Run: headless pygame with SDL's dummy video driver; simulated clock (each Clock.tick advances the game by its frame time, no real sleeping); random seed 0; keys injected as events and as key.get_pressed() state; no mouse input.
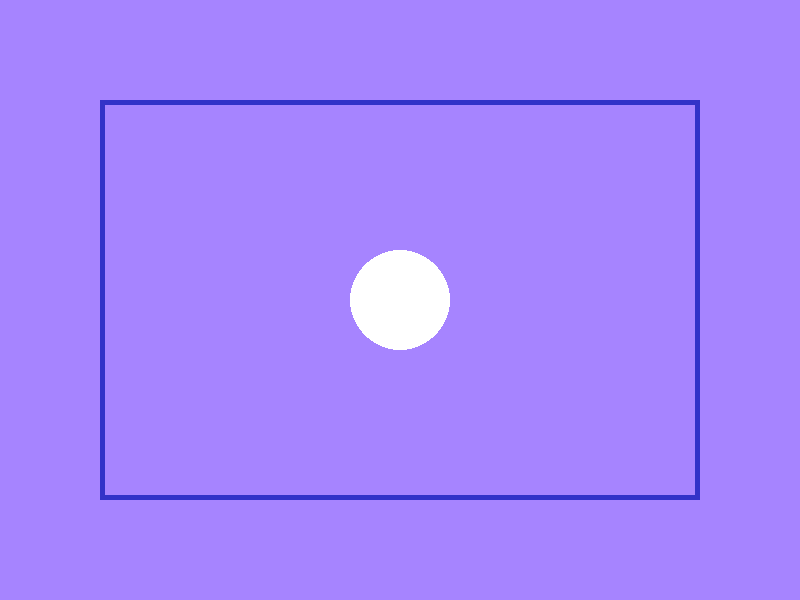
Frame 1 of 4 · flips 1–60 · no input
Frame 2 of 4 · flips 61–180 · tapped SPACE, RETURN · held RIGHT (→), D · screen unchanged from frame 1, image omitted
Frame 3 of 4 · flips 181–300 · held DOWN (↓), S · screen unchanged from frame 2, image omitted
Frame 4 of 4 · flips 301–420 · held LEFT (←), A, UP (↑), W · screen unchanged from frame 3, image omitted

The pygame program that drew these frames:

import pygame
import sys

pygame.init()

# Configuración de la pantalla
pantalla = pygame.display.set_mode((800, 600))
pygame.display.set_caption("Simulacion de mi pantalla - UNIDAD 2")

reloj = pygame.time.Clock()

# Variable para controlar qué mapa estamos viendo (empieza en el mapa 1)
mapa_actual = 1

ejecutar = True
while ejecutar:
    for evento in pygame.event.get():
        if evento.type == pygame.QUIT:
            ejecutar = False
        
        # Detectar cuando se presiona una tecla para cambiar de mapa
        if evento.type == pygame.KEYDOWN:
            if evento.key == pygame.K_1:
                mapa_actual = 1
            elif evento.key == pygame.K_2:
                mapa_actual = 2
            elif evento.key == pygame.K_3:
                mapa_actual = 3

    # -(MOCKUPS)
    
    if mapa_actual == 1:
        # MAPA 1: Fondo Lila con un cuadrado azul y un círculo blanco
        pantalla.fill((166, 132, 255)) 
        
        # Figuras por dentro (Mockup de interfaz o nivel 1)
        pygame.draw.rect(pantalla, (50, 50, 200), (100, 100, 600, 400), 5) # Borde/Marco
        pygame.draw.circle(pantalla, (255, 255, 255), (400, 300), 50)     # Círculo central
        
    elif mapa_actual == 2:
        # MAPA 2: Fondo Verde Oscuro con mockups de plataformas o cajas
        pantalla.fill((30, 80, 30)) 
        
        # Figuras por dentro (Simulando suelo y obstáculos)
        pygame.draw.rect(pantalla, (200, 100, 50), (0, 500, 800, 100))    # Suelo/Tierra
        pygame.draw.rect(pantalla, (150, 150, 150), (200, 350, 150, 50))  # Plataforma flotante
        pygame.draw.rect(pantalla, (150, 150, 150), (500, 250, 150, 50))  # Otra plataforma
        
    elif mapa_actual == 3:
        # MAPA 3: Fondo Gris con diseño de laberinto o rejilla
        pantalla.fill((50, 50, 50)) 
        
        # Figuras por dentro (Líneas simulando paredes o cuadrícula)
        pygame.draw.line(pantalla, (255, 0, 0), (100, 0), (100, 600), 8)   # Pared roja izquierda
        pygame.draw.line(pantalla, (255, 0, 0), (700, 0), (700, 600), 8)   # Pared roja derecha
        pygame.draw.circle(pantalla, (0, 255, 255), (400, 150), 30)        # Meta/Objetivo celeste

    pygame.display.flip()
    reloj.tick(60)

pygame.quit()
sys.exit()
